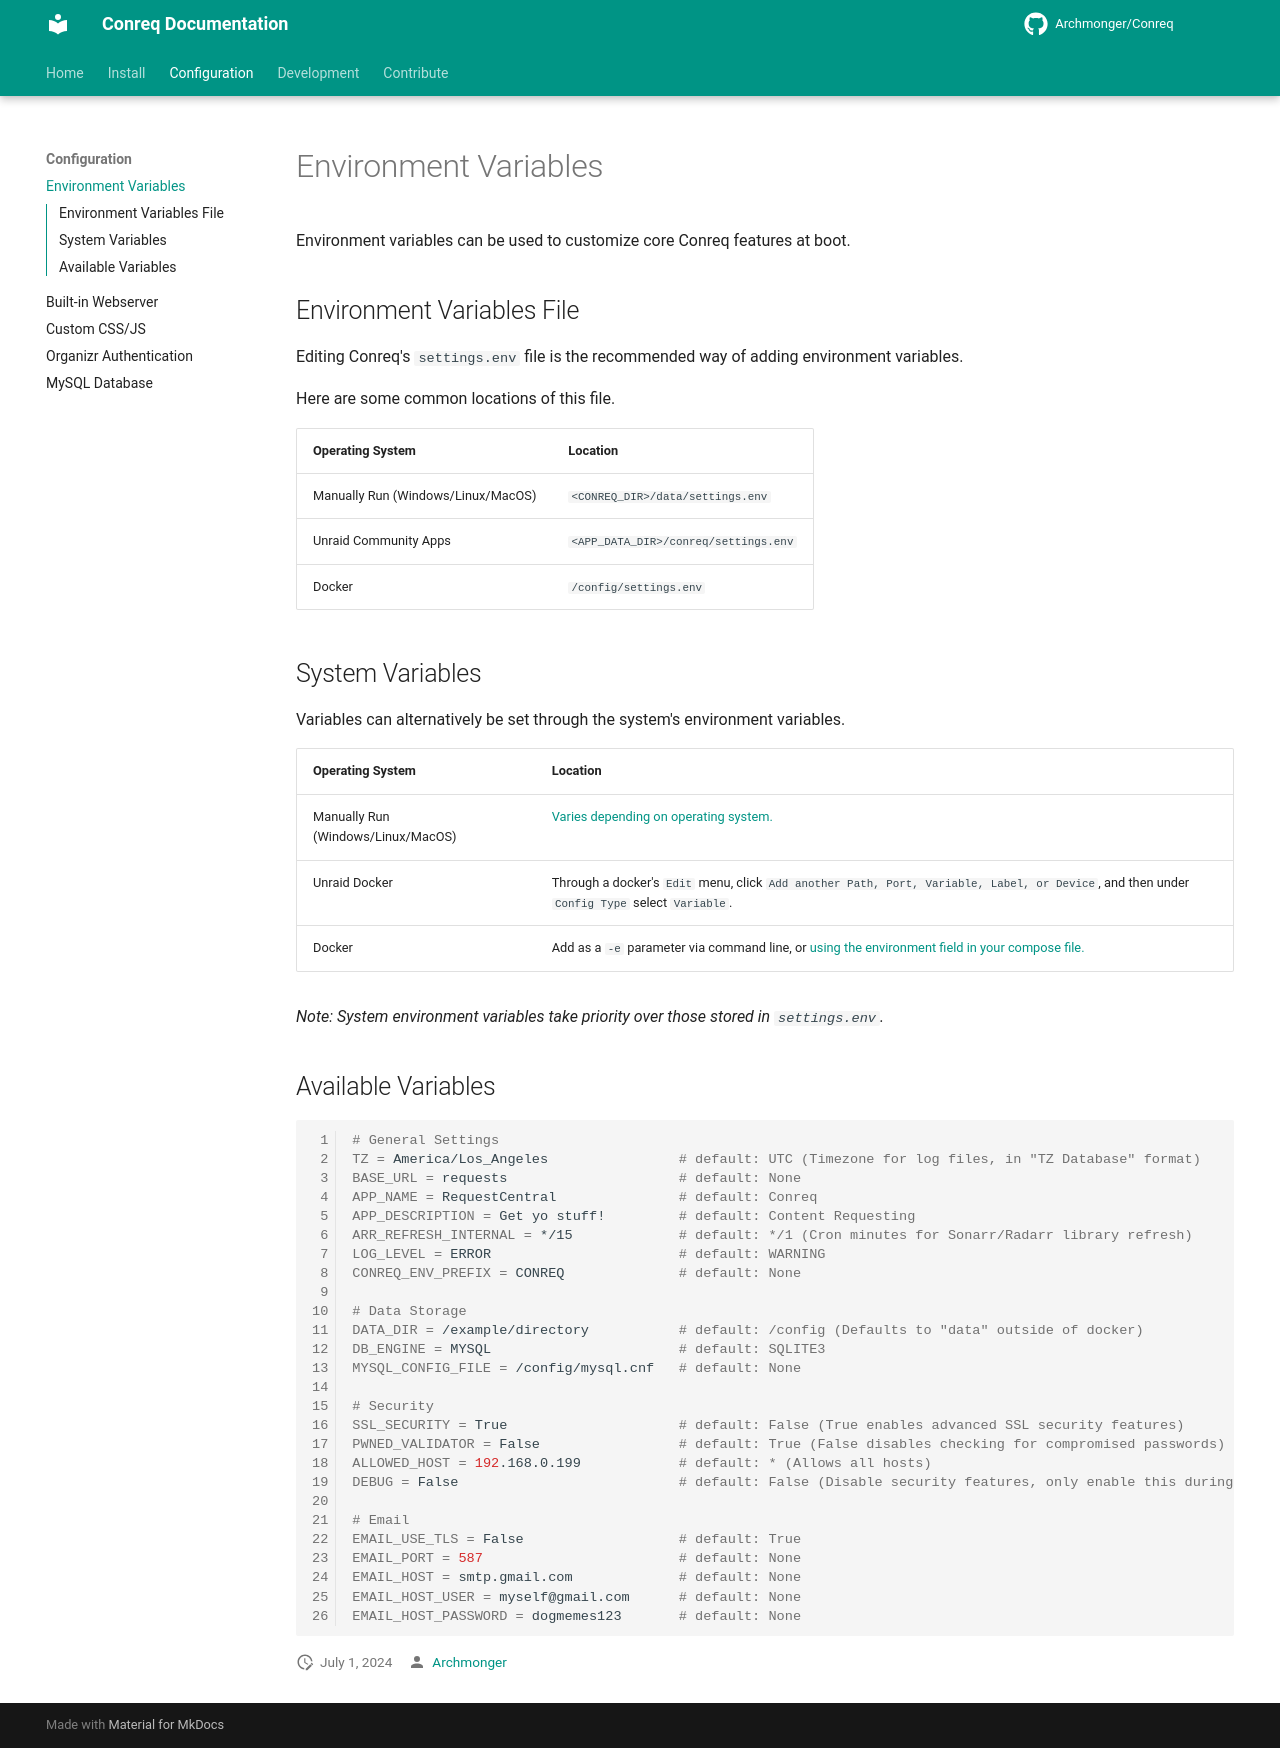

repository: Archmonger/Conreq · page: develop/configure/env_vars/index.html · generator: mkdocs

Environment variables can be used to customize core Conreq features at boot.

## Environment Variables File

Editing Conreq's `settings.env` file is the recommended way of adding environment variables.

Here are some common locations of this file.

| Operating System                   | Location                             |
| ---------------------------------- | ------------------------------------ |
| Manually Run (Windows/Linux/MacOS) | `<CONREQ_DIR>/data/settings.env`     |
| Unraid Community Apps              | `<APP_DATA_DIR>/conreq/settings.env` |
| Docker                             | `/config/settings.env`               |

## System Variables

Variables can alternatively be set through the system's environment variables.

| Operating System | Location |
| --- | --- |
| Manually Run (Windows/Linux/MacOS) | [Varies depending on operating system.](https://www.twilio.com/en-us/blog/how-to-set-environment-variables-html) |
| Unraid Docker | Through a docker's `Edit` menu, click `Add another Path, Port, Variable, Label, or Device`, and then under `Config Type` select `Variable`. |
| Docker | Add as a `-e` parameter via command line, or [using the environment field in your compose file.](https://docs.docker.com/compose/environment-variables/#set-environment-variables-in-containers) |

_Note: System environment variables take priority over those stored in `settings.env`._

## Available Variables

```bash
# General Settings
TZ = America/Los_Angeles                # default: UTC (Timezone for log files, in "TZ Database" format)
BASE_URL = requests                     # default: None
APP_NAME = RequestCentral               # default: Conreq
APP_DESCRIPTION = Get yo stuff!         # default: Content Requesting
ARR_REFRESH_INTERNAL = */15             # default: */1 (Cron minutes for Sonarr/Radarr library refresh)
LOG_LEVEL = ERROR                       # default: WARNING
CONREQ_ENV_PREFIX = CONREQ              # default: None

# Data Storage
DATA_DIR = /example/directory           # default: /config (Defaults to "data" outside of docker)
DB_ENGINE = MYSQL                       # default: SQLITE3
MYSQL_CONFIG_FILE = /config/mysql.cnf   # default: None

# Security
SSL_SECURITY = True                     # default: False (True enables advanced SSL security features)
PWNED_VALIDATOR = False                 # default: True (False disables checking for compromised passwords)
ALLOWED_HOST = 192.168.0.199            # default: * (Allows all hosts)
DEBUG = False                           # default: False (Disable security features, only enable this during development. Defaults to True outside of docker.)

# Email
EMAIL_USE_TLS = False                   # default: True
EMAIL_PORT = 587                        # default: None
EMAIL_HOST = smtp.gmail.com             # default: None
EMAIL_HOST_USER = myself@gmail.com      # default: None
EMAIL_HOST_PASSWORD = dogmemes123       # default: None
```
